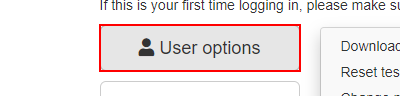
Task: This is an automation project with several workflows.
Workflow: Actions workflow

Step 1: hover over the button

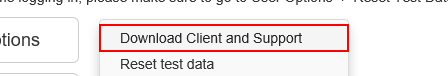
Step 2: click on the link

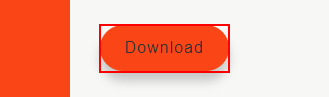
Step 3: click on the link
